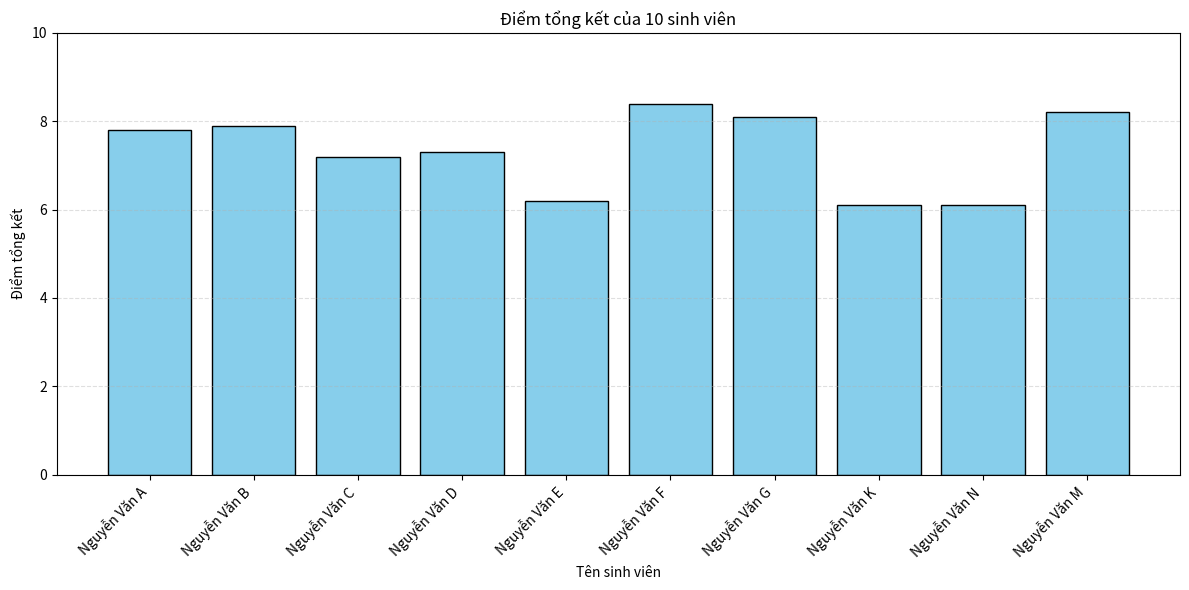

Write the Python code that produced this figure. (Note: this script raises an exception after producing the figure.)
import pandas as pd
import matplotlib.pyplot as plt

# 1. Tạo dữ liệu sinh viên
data = {
    "họ và tên": [
        "Nguyễn Văn A", "Nguyễn Văn B", "Nguyễn Văn C",
        "Nguyễn Văn D", "Nguyễn Văn E", "Nguyễn Văn F",
        "Nguyễn Văn G", "Nguyễn Văn K", "Nguyễn Văn N",
        "Nguyễn Văn M"
    ],
    "điểm chuyên cần": [7, 8, 9, 9, 7, 6, 8, 9, 6, 5],
    "điểm giữa kỳ": [8, 6, 8, 5, 6, 9, 10, 6, 8, 9],
    "điểm cuối kỳ": [8, 9, 6, 8, 6, 9, 7, 5, 5, 9]
}

Bang_diem = pd.DataFrame(data)

# 2. Tính điểm tổng kết
Bang_diem["tổng kết"] = (
    0.2 * Bang_diem["điểm chuyên cần"]
    + 0.3 * Bang_diem["điểm giữa kỳ"]
    + 0.5 * Bang_diem["điểm cuối kỳ"]
)

# 3. Hàm xếp loại
def xep_loai(diem):
    if diem >= 8.5:
        return "Giỏi"
    elif diem >= 7:
        return "Khá"
    elif diem >= 5:
        return "Trung bình"
    else:
        return "Yếu"

# 4. Xếp loại sinh viên
Bang_diem["xếp loại"] = Bang_diem["tổng kết"].apply(xep_loai)

# 5. Hiển thị bảng điểm
print("BẢNG ĐIỂM SINH VIÊN:")
print(Bang_diem.round(2).to_string(index=False))

# 6. Thống kê điểm
diem_tb = Bang_diem["tổng kết"].mean()
diem_max = Bang_diem["tổng kết"].max()
diem_min = Bang_diem["tổng kết"].min()
so_sv_dat = (Bang_diem["tổng kết"] >= 5).sum()
so_sv_khong_dat = (Bang_diem["tổng kết"] < 5).sum()

print("\nTHỐNG KÊ:")
print(f"Điểm trung bình: {diem_tb:.2f}")
print(f"Điểm cao nhất: {diem_max:.2f}")
print(f"Điểm thấp nhất: {diem_min:.2f}")
print(f"Số sinh viên đạt: {so_sv_dat}")
print(f"Số sinh viên không đạt: {so_sv_khong_dat}")

# 7. Vẽ biểu đồ điểm tổng kết
plt.figure(figsize=(12, 6))

plt.bar(
    Bang_diem["họ và tên"],
    Bang_diem["tổng kết"],
    color="skyblue",
    edgecolor="black"
)

plt.title("Điểm tổng kết của 10 sinh viên")
plt.xlabel("Tên sinh viên")
plt.ylabel("Điểm tổng kết")
plt.ylim(0, 10)
plt.xticks(rotation=45, ha="right")
plt.grid(axis="y", linestyle="--", alpha=0.4)

plt.tight_layout()
st.pyplot(plt.gcf())
